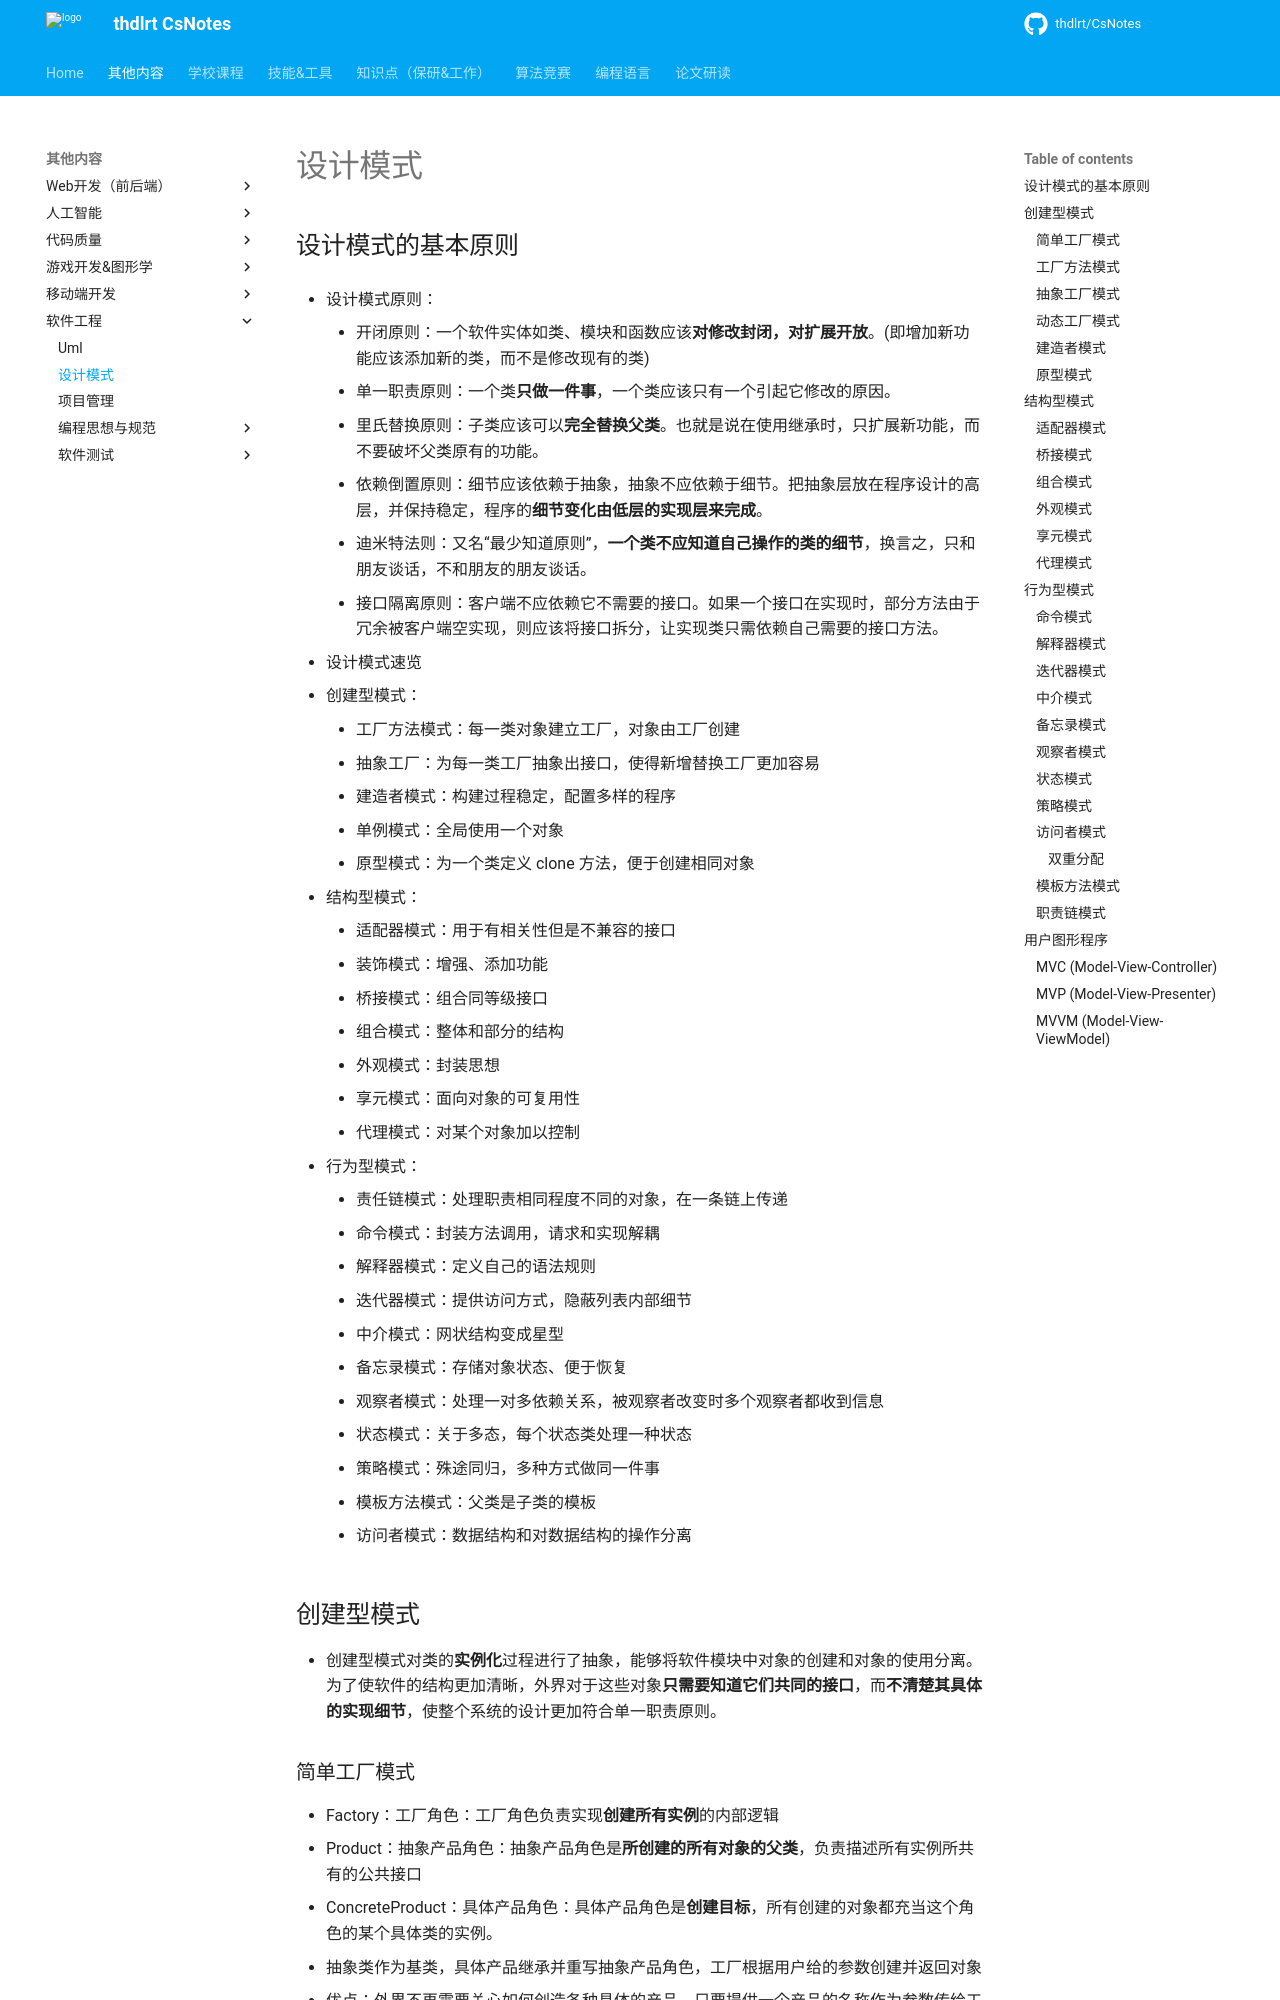

repository: thdlrt/CsNotes · page: 其他内容/软件工程/设计模式/index.html · generator: mkdocs

## 设计模式的基本原则
- 设计模式原则：
	- 开闭原则：一个软件实体如类、模块和函数应该**对修改封闭，对扩展开放**。(即增加新功能应该添加新的类，而不是修改现有的类)
	- 单一职责原则：一个类**只做一件事**，一个类应该只有一个引起它修改的原因。
	- 里氏替换原则：子类应该可以**完全替换父类**。也就是说在使用继承时，只扩展新功能，而不要破坏父类原有的功能。
	- 依赖倒置原则：细节应该依赖于抽象，抽象不应依赖于细节。把抽象层放在程序设计的高层，并保持稳定，程序的**细节变化由低层的实现层来完成**。
	- 迪米特法则：又名“最少知道原则”，**一个类不应知道自己操作的类的细节**，换言之，只和朋友谈话，不和朋友的朋友谈话。
	- 接口隔离原则：客户端不应依赖它不需要的接口。如果一个接口在实现时，部分方法由于冗余被客户端空实现，则应该将接口拆分，让实现类只需依赖自己需要的接口方法。

- 设计模式速览
- 创建型模式：
	- 工厂方法模式：每一类对象建立工厂，对象由工厂创建
	- 抽象工厂：为每一类工厂抽象出接口，使得新增替换工厂更加容易
	- 建造者模式：构建过程稳定，配置多样的程序
	- 单例模式：全局使用一个对象
	- 原型模式：为一个类定义 clone 方法，便于创建相同对象
- 结构型模式：
	- 适配器模式：用于有相关性但是不兼容的接口
	- 装饰模式：增强、添加功能
	- 桥接模式：组合同等级接口
	- 组合模式：整体和部分的结构
	- 外观模式：封装思想
	- 享元模式：面向对象的可复用性
	- 代理模式：对某个对象加以控制
- 行为型模式：
	- 责任链模式：处理职责相同程度不同的对象，在一条链上传递
	- 命令模式：封装方法调用，请求和实现解耦
	- 解释器模式：定义自己的语法规则
	- 迭代器模式：提供访问方式，隐蔽列表内部细节
	- 中介模式：网状结构变成星型
	- 备忘录模式：存储对象状态、便于恢复
	- 观察者模式：处理一对多依赖关系，被观察者改变时多个观察者都收到信息
	- 状态模式：关于多态，每个状态类处理一种状态
	- 策略模式：殊途同归，多种方式做同一件事
	- 模板方法模式：父类是子类的模板
	- 访问者模式：数据结构和对数据结构的操作分离
## 创建型模式

- 创建型模式对类的**实例化**过程进行了抽象，能够将软件模块中对象的创建和对象的使用分离。为了使软件的结构更加清晰，外界对于这些对象**只需要知道它们共同的接口**，而**不清楚其具体的实现细节**，使整个系统的设计更加符合单一职责原则。

### 简单工厂模式

- Factory：工厂角色：工厂角色负责实现**创建所有实例**的内部逻辑
- Product：抽象产品角色：抽象产品角色是**所创建的所有对象的父类**，负责描述所有实例所共有的公共接口
- ConcreteProduct：具体产品角色：具体产品角色是**创建目标**，所有创建的对象都充当这个角色的某个具体类的实例。
- 抽象类作为基类，具体产品继承并重写抽象产品角色，工厂根据用户给的参数创建并返回对象
- 优点：外界不再需要关心如何创造各种具体的产品，只要提供一个产品的名称作为参数传给工厂，就可以直接得到一个想要的产品对象
- 缺点：简单工厂模式中的 if else 判断非常多，完全是**Hard Code**，如果有一个新产品要加进来，就要同时添加一个新产品类，并且必须修改工厂类，再加入一个 else if 分支才可以，这样就违背了 “开放-关闭原则”中的对修改关闭的准则了。
```java
public class FruitFactory {
    public Fruit create(String type){
        switch (type){
            case "苹果": return new Apple();
            case "梨子": return new Pear();
            default: throw new IllegalArgumentException("暂时没有这种水果");
        }
    }
}
```
